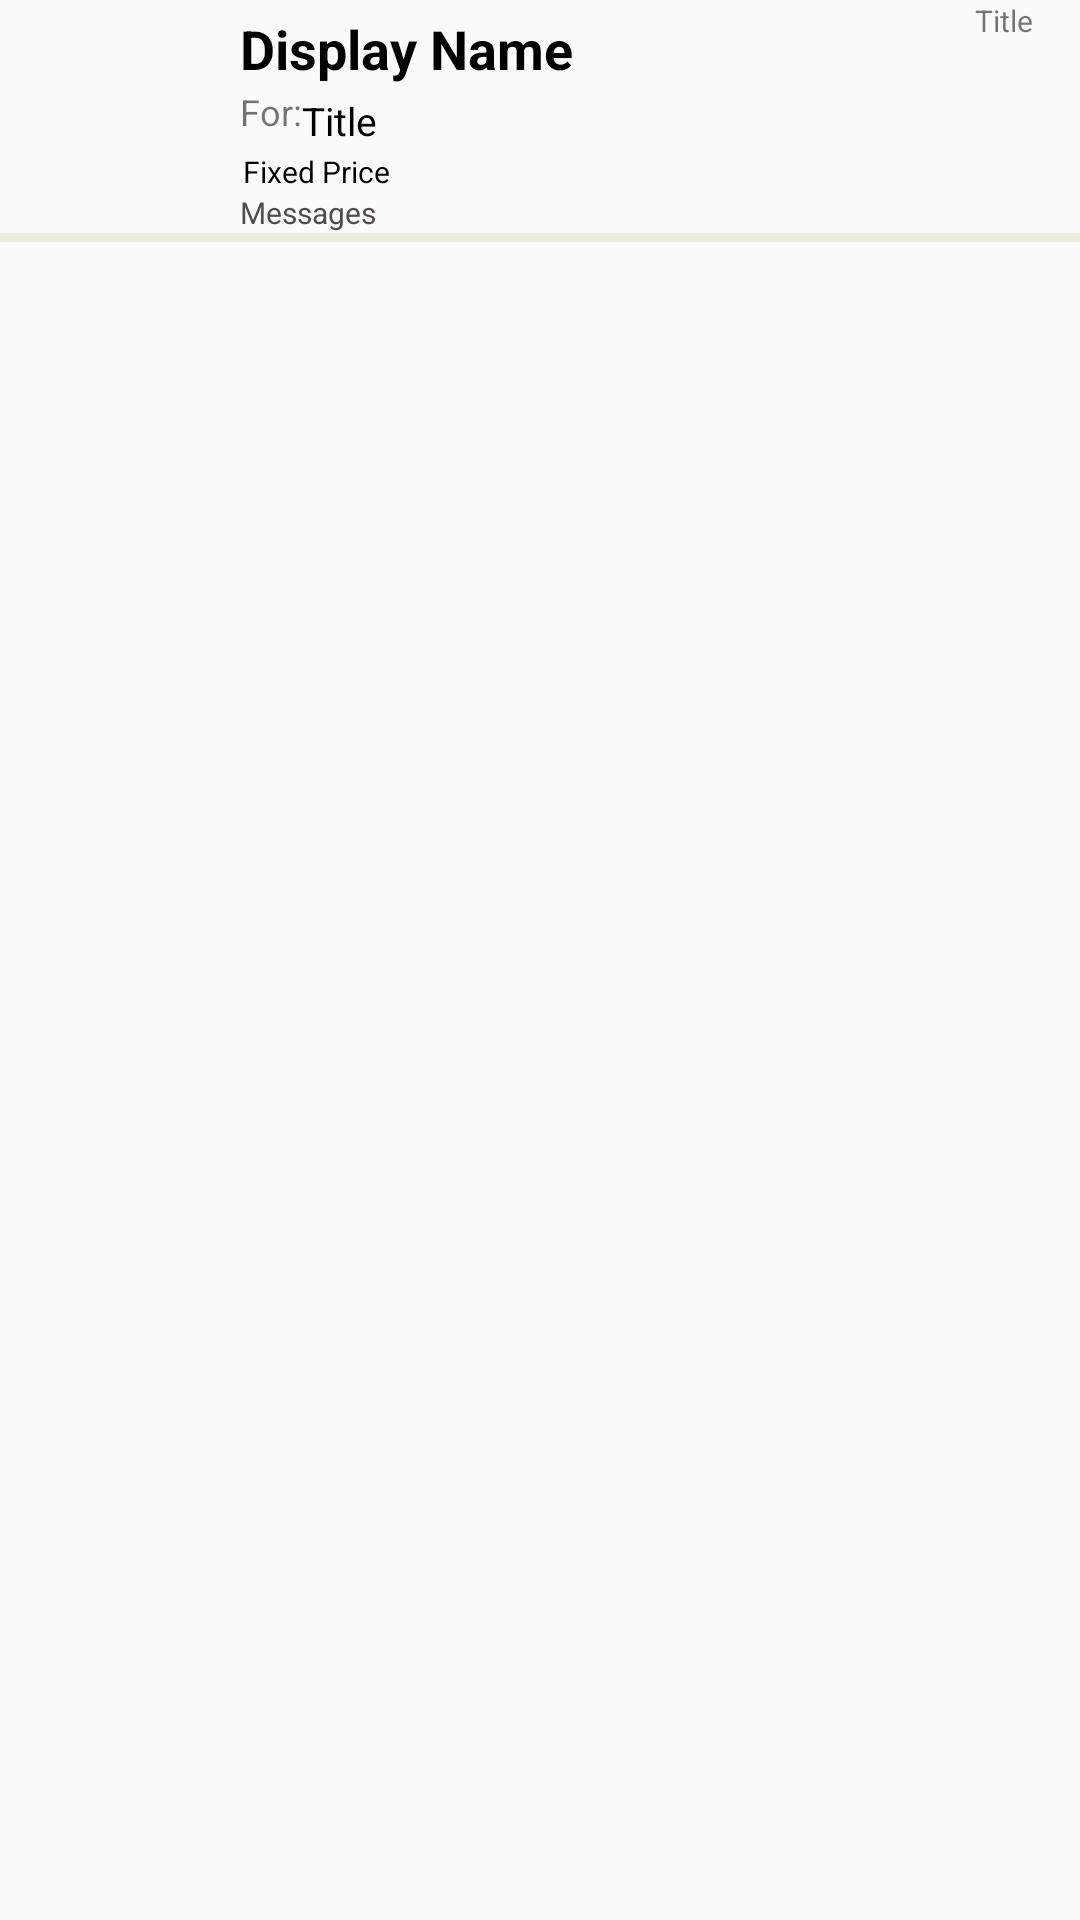

Write the Android layout XML for this screen, with the resource values it uses.
<!-- AndroidManifest.xml: application theme AppTheme -->
<!-- res/layout/message_single_layout0.xml -->
<?xml version="1.0" encoding="utf-8"?>
<RelativeLayout xmlns:android="http://schemas.android.com/apk/res/android"
    android:layout_width="match_parent"
    android:layout_height="wrap_content">

    <RelativeLayout
        android:layout_width="match_parent"
        android:layout_height="wrap_content"
        android:layout_alignParentStart="true"
        android:layout_alignParentTop="true">

        <ImageView
            android:id="@+id/sing_Img0"
            android:layout_width="68dp"
            android:layout_height="69dp"
            android:layout_alignParentStart="true"
            android:layout_alignParentTop="true"
            android:layout_marginStart="8dp"
            android:layout_marginTop="5dp"
            android:src="@mipmap/defaultimg" />

        <TextView
            android:id="@+id/user_single_name0"
            android:layout_width="wrap_content"
            android:layout_height="wrap_content"
            android:layout_alignTop="@+id/sing_Img"
            android:layout_marginStart="80dp"
            android:layout_marginTop="4dp"
            android:layout_toEndOf="@+id/sing_Img"
            android:text="Display Name"
            android:textColor="@color/black"
            android:textSize="18sp"
            android:textStyle="bold" />

        <TextView
            android:id="@+id/user_single_status0"
            android:layout_width="wrap_content"
            android:layout_height="wrap_content"
            android:layout_alignParentTop="true"
            android:layout_marginStart="80dp"
            android:layout_marginTop="29dp"
            android:layout_toEndOf="@+id/sing_Img"
            android:text="For:"
            android:textSize="12sp" />

        <TextView
            android:id="@+id/time_ago0"
            android:layout_width="wrap_content"
            android:layout_height="wrap_content"

            android:layout_marginStart="325dp"
            android:text="@string/title"
            android:textSize="10sp" />

        <LinearLayout
            android:layout_width="match_parent"
            android:layout_height="3dp"
            android:layout_alignParentStart="true"
            android:layout_below="@+id/message_messages"
            android:background="@color/pearl" />

        <TextView
            android:id="@+id/messsage_ad_title"
            android:layout_width="wrap_content"
            android:layout_height="wrap_content"
            android:layout_below="@+id/user_single_name0"
            android:layout_marginTop="3dp"
            android:layout_toEndOf="@+id/user_single_status0"
            android:text="@string/title"
            android:textColor="@color/black"
            android:textSize="13sp" />

        <TextView
            android:id="@+id/message_ad_price"
            android:layout_width="wrap_content"
            android:layout_height="wrap_content"
            android:layout_below="@+id/user_single_status0"
            android:layout_marginStart="5dp"
            android:layout_marginTop="5dp"
            android:layout_toEndOf="@+id/sing_Img0"
            android:text="@string/fixed_price"
            android:textColor="@color/black"
            android:textSize="10sp" />

        <TextView
            android:id="@+id/message_messages"
            android:layout_width="wrap_content"
            android:layout_height="wrap_content"
            android:layout_alignStart="@+id/user_single_name0"
            android:layout_below="@+id/message_ad_price"
            android:text="@string/messages"
            android:textColor="@color/lightbl"
            android:textSize="10sp" />
    </RelativeLayout>




</RelativeLayout>
<!-- resources referenced by this layout -->
<resources>
  <color name="black">#000000</color>
  <color name="lightbl">#514b4b</color>
  <color name="pearl">#eeebd9 </color>
  <string name="fixed_price">Fixed Price</string>
  <string name="messages">Messages</string>
  <string name="title">Title</string>
  <style name="AppTheme" parent="Theme.AppCompat.Light.NoActionBar">
          
          <item name="colorPrimary">@color/colorPrimary</item>
          <item name="colorPrimaryDark">@color/colorPrimaryDark</item>
          <item name="colorAccent">@color/colorAccent</item>
      </style>
  <color name="colorPrimary">#3F51B5</color>
  <color name="colorPrimaryDark">#303F9F</color>
  <color name="colorAccent">#ff4081</color>
</resources>
